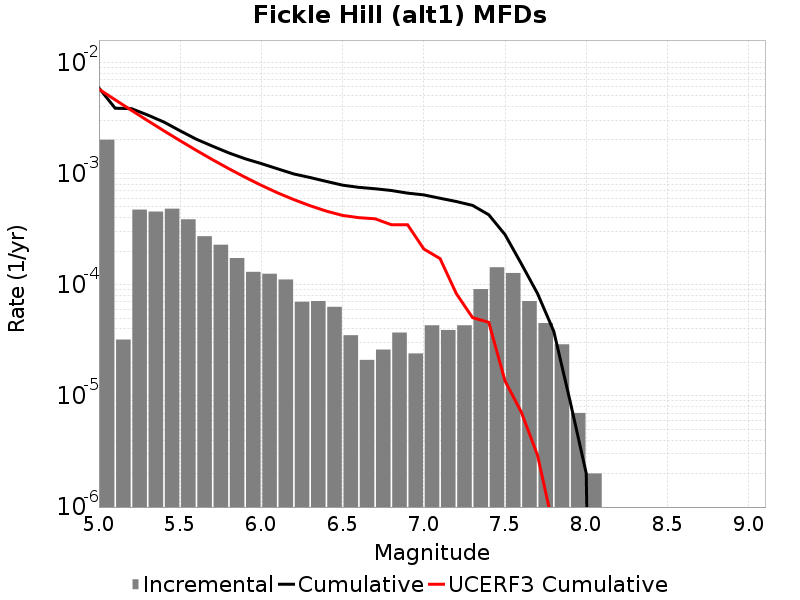

Source data for this figure (header and first rows):
Magnitude, Incremental Rate, Cumulative Rate, UCERF3 Cumulative Rate
5.05, 0.002012, 0.005874, 0.005728
5.15, 3.2096264E-5, 0.003862, 0.004598
5.25, 4.7341987E-4, 0.003829, 0.0037
5.35, 4.5436271E-4, 0.003356, 0.002987
5.45, 4.8244695E-4, 0.002902, 0.002421
5.55, 3.8716118E-4, 0.002419, 0.001971
5.65, 2.7281823E-4, 0.002032, 0.001613
5.75, 2.2868588E-4, 0.001759, 0.001329
5.85, 1.7352043E-4, 0.001531, 0.001104
5.95, 1.3039107E-4, 0.001357, 9.2463807E-4
6.05, 1.2537603E-4, 0.001227, 7.823521E-4
6.15, 1.1133391E-4, 0.001101, 6.693304E-4
6.25, 7.0210575E-5, 9.899691E-4, 5.8206456E-4
6.35, 7.121358E-5, 9.197585E-4, 5.127468E-4
6.45, 6.318952E-5, 8.4854494E-4, 4.5879366E-4
6.55, 3.5105288E-5, 7.8535546E-4, 4.1948535E-4
6.65, 2.1063173E-5, 7.502501E-4, 4.0062497E-4
6.75, 2.6078214E-5, 7.29187E-4, 3.9130816E-4
6.85, 3.7111306E-5, 7.031088E-4, 3.4609844E-4
6.95, 2.4072197E-5, 6.6599745E-4, 3.4592557E-4
7.05, 4.3129352E-5, 6.4192526E-4, 2.0939337E-4
7.15, 3.911732E-5, 5.987959E-4, 1.7161046E-4
7.25, 4.3129352E-5, 5.596786E-4, 8.316699E-5
7.35, 9.1273745E-5, 5.165492E-4, 5.052946E-5
7.45, 1.4343018E-4, 4.2527547E-4, 4.586531E-5
7.55, 1.2738204E-4, 2.818453E-4, 1.3599443E-5
7.65, 7.121358E-5, 1.5446327E-4, 7.156327E-6
7.75, 4.513537E-5, 8.324968E-5, 2.92201E-6
7.85, 2.9087238E-5, 3.811431E-5, 6.3532957E-7
7.95, 7.0210576E-6, 9.027074E-6, 0.0
8.05, 2.0060165E-6, 2.0060165E-6, 0.0
8.15, 0.0, 0.0, 0.0
8.25, 0.0, 0.0, 0.0
8.35, 0.0, 0.0, 0.0
8.45, 0.0, 0.0, 0.0
8.55, 0.0, 0.0, 0.0
8.65, 0.0, 0.0, 0.0
8.75, 0.0, 0.0, 0.0
8.85, 0.0, 0.0, 0.0
8.95, 0.0, 0.0, 0.0
9.05, 0.0, 0.0, 0.0
